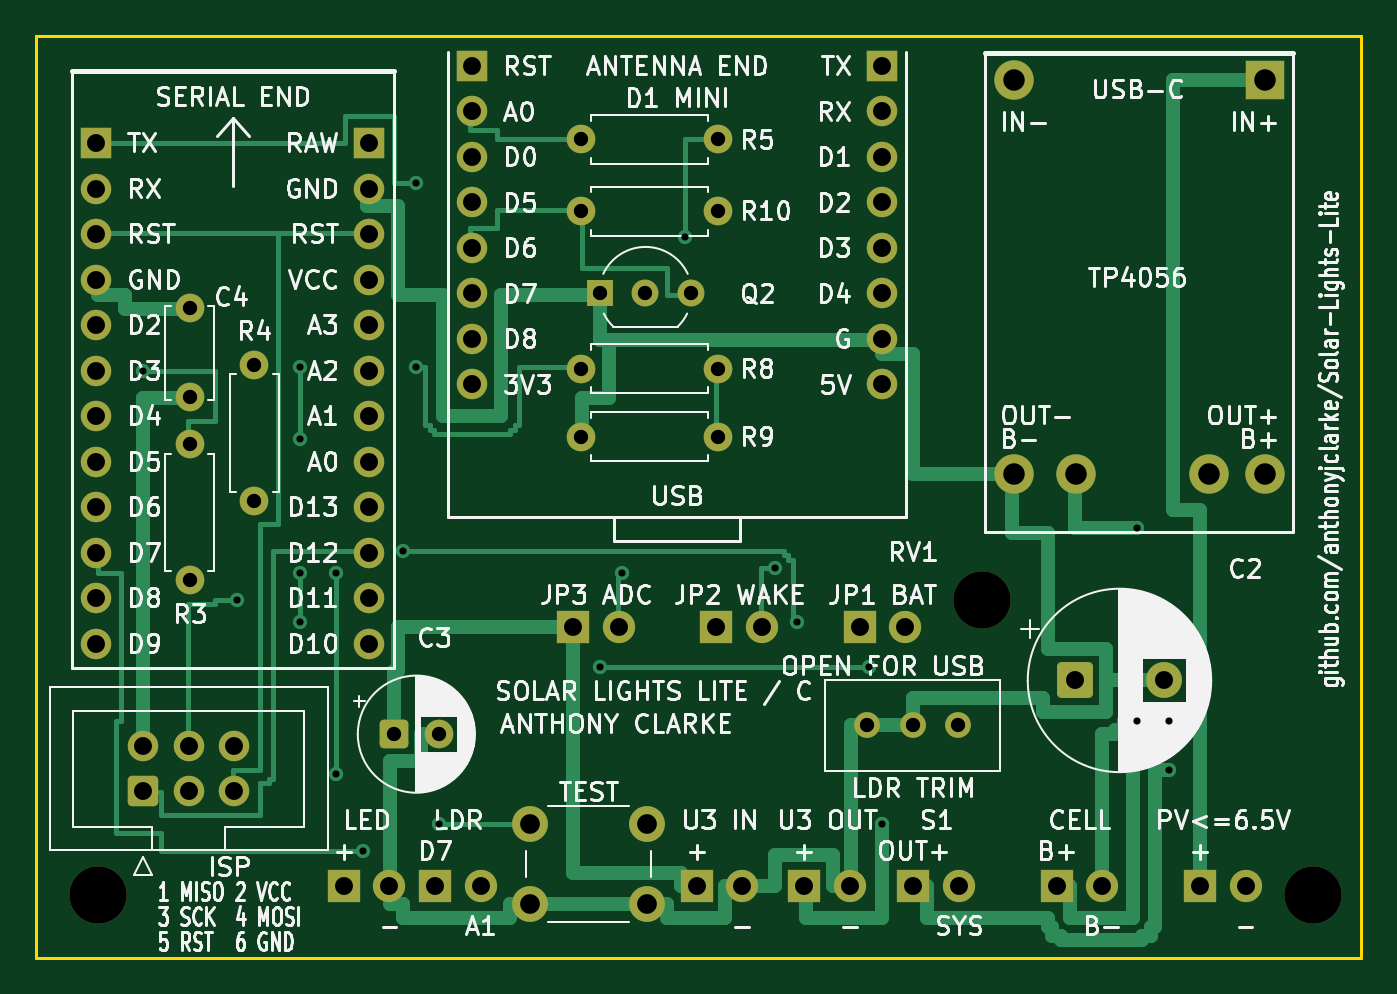
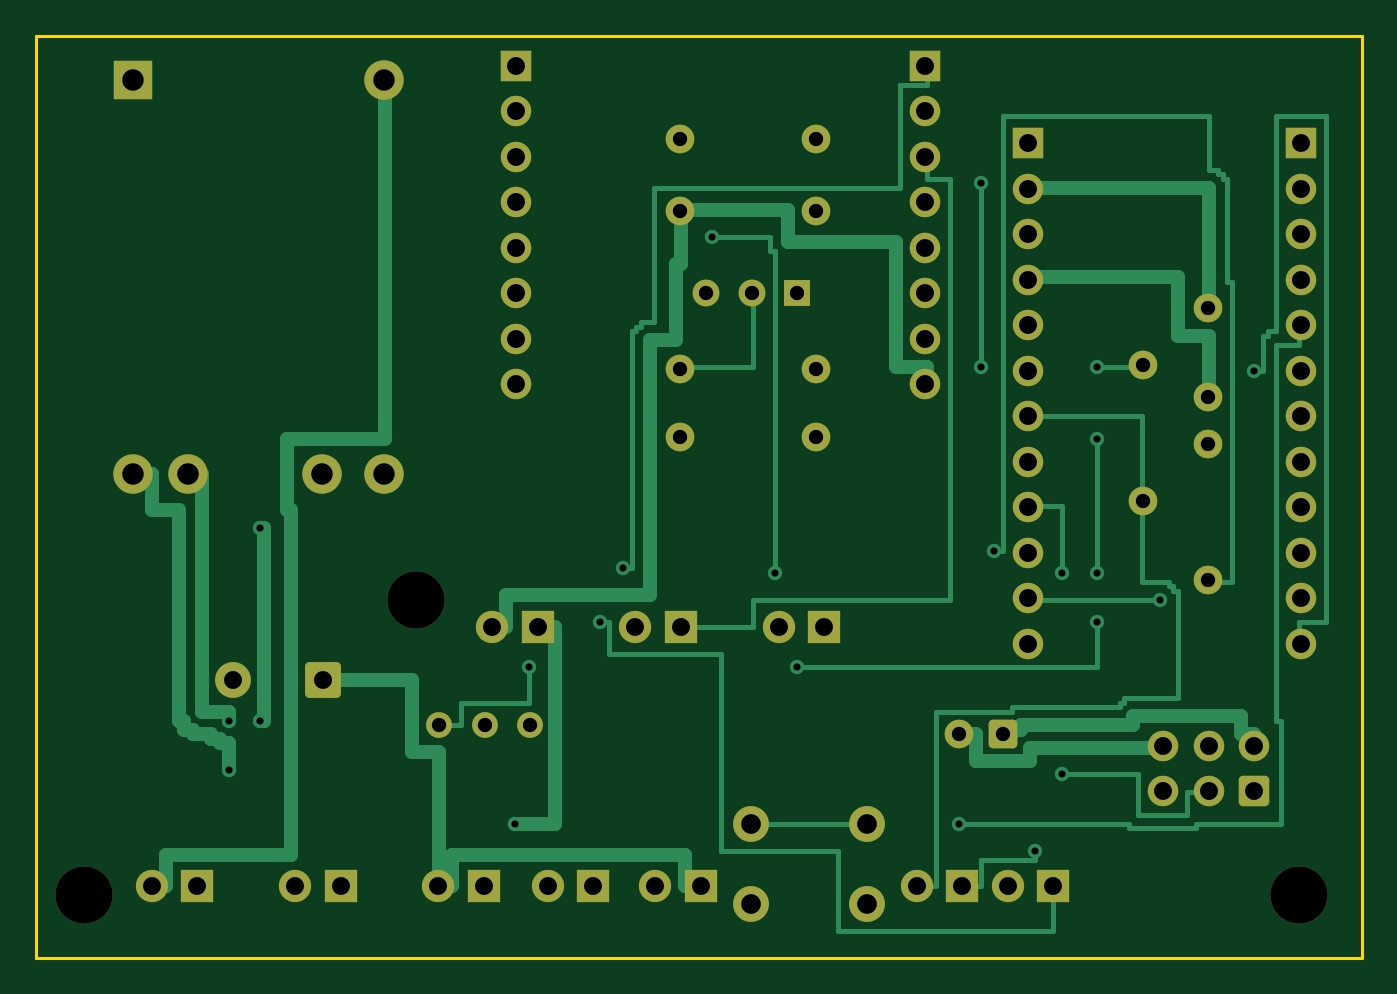
Circuit board: 9 layer files. Board 74.0 x 51.5 mm.
- bottom_copper: SolarLights_Carrier_RevC-B_Cu.gbl (20478 bytes)
- bottom_mask: SolarLights_Carrier_RevC-B_Mask.gbs (4891 bytes)
- bottom_silk: SolarLights_Carrier_RevC-B_Silkscreen.gbo (4901 bytes)
- outline: SolarLights_Carrier_RevC-Edge_Cuts.gm1 (699 bytes)
- top_copper: SolarLights_Carrier_RevC-F_Cu.gtl (22078 bytes)
- top_mask: SolarLights_Carrier_RevC-F_Mask.gts (4891 bytes)
- top_silk: SolarLights_Carrier_RevC-F_Silkscreen.gto (180755 bytes)
- drill: SolarLights_Carrier_RevC-NPTH.drl (366 bytes)
- drill: SolarLights_Carrier_RevC-PTH.drl (2190 bytes)

=== bottom_copper: SolarLights_Carrier_RevC-B_Cu.gbl (20478 bytes, source omitted) ===
=== bottom_mask: SolarLights_Carrier_RevC-B_Mask.gbs ===
%TF.GenerationSoftware,KiCad,Pcbnew,10.0.6*%
%TF.CreationDate,2026-10-28T17:11:32+11:00*%
%TF.ProjectId,SolarLights_Carrier_RevC,536f6c61-724c-4696-9768-74735f436172,rev?*%
%TF.SameCoordinates,Original*%
%TF.FileFunction,Soldermask,Bot*%
%TF.FilePolarity,Negative*%
%FSLAX46Y46*%
G04 Gerber Fmt 4.6, Leading zero omitted, Abs format (unit mm)*
G04 Created by KiCad (PCBNEW 10.0.6) date 2026-10-28 17:11:32*
%MOMM*%
%LPD*%
G01*
G04 APERTURE LIST*
G04 Aperture macros list*
%AMRoundRect*
0 Rectangle with rounded corners*
0 $1 Rounding radius*
0 $2 $3 $4 $5 $6 $7 $8 $9 X,Y pos of 4 corners*
0 Add a 4 corners polygon primitive as box body*
4,1,4,$2,$3,$4,$5,$6,$7,$8,$9,$2,$3,0*
0 Add four circle primitives for the rounded corners*
1,1,$1+$1,$2,$3*
1,1,$1+$1,$4,$5*
1,1,$1+$1,$6,$7*
1,1,$1+$1,$8,$9*
0 Add four rect primitives between the rounded corners*
20,1,$1+$1,$2,$3,$4,$5,0*
20,1,$1+$1,$4,$5,$6,$7,0*
20,1,$1+$1,$6,$7,$8,$9,0*
20,1,$1+$1,$8,$9,$2,$3,0*%
G04 Aperture macros list end*
%ADD10R,1.700000X1.700000*%
%ADD11C,1.700000*%
%ADD12C,3.200000*%
%ADD13R,2.200000X2.200000*%
%ADD14C,2.200000*%
%ADD15C,1.440000*%
%ADD16C,1.600000*%
%ADD17R,1.800000X1.800000*%
%ADD18C,1.800000*%
%ADD19C,2.000000*%
%ADD20RoundRect,0.250000X-0.750000X-0.750000X0.750000X-0.750000X0.750000X0.750000X-0.750000X0.750000X0*%
%ADD21R,1.500000X1.500000*%
%ADD22C,1.500000*%
%ADD23RoundRect,0.250000X-0.550000X-0.550000X0.550000X-0.550000X0.550000X0.550000X-0.550000X0.550000X0*%
%ADD24RoundRect,0.250000X0.600000X-0.600000X0.600000X0.600000X-0.600000X0.600000X-0.600000X-0.600000X0*%
G04 APERTURE END LIST*
D10*
%TO.C,JM3R1*%
X97229999Y-51700000D03*
D11*
X97229999Y-54240000D03*
X97229999Y-56780000D03*
X97229999Y-59320000D03*
X97229999Y-61860000D03*
X97229999Y-64400000D03*
X97229999Y-66940000D03*
X97229999Y-69480000D03*
%TD*%
D10*
%TO.C,JM2R1*%
X68620000Y-56000000D03*
D11*
X68620000Y-58540000D03*
X68620000Y-61080000D03*
X68620000Y-63620000D03*
X68620000Y-66160000D03*
X68620000Y-68700000D03*
X68620000Y-71240000D03*
X68620000Y-73780000D03*
X68620000Y-76320000D03*
X68620000Y-78860000D03*
X68620000Y-81400000D03*
X68620000Y-83940000D03*
%TD*%
D12*
%TO.C,H3*%
X102800000Y-81500000D03*
%TD*%
D13*
%TO.C,M1*%
X118600000Y-52500000D03*
D14*
X104600000Y-52500000D03*
X118600000Y-74500000D03*
X104600000Y-74500000D03*
X115500000Y-74500000D03*
X108050000Y-74500000D03*
%TD*%
D10*
%TO.C,JM2L1*%
X53380000Y-56000000D03*
D11*
X53380000Y-58540000D03*
X53380000Y-61080000D03*
X53380000Y-63620000D03*
X53380000Y-66160000D03*
X53380000Y-68700000D03*
X53380000Y-71240000D03*
X53380000Y-73780000D03*
X53380000Y-76320000D03*
X53380000Y-78860000D03*
X53380000Y-81400000D03*
X53380000Y-83940000D03*
%TD*%
D15*
%TO.C,RV1*%
X101500000Y-88500000D03*
X98960000Y-88500000D03*
X96420000Y-88500000D03*
%TD*%
D16*
%TO.C,C4*%
X58600000Y-70200000D03*
X58600000Y-65200000D03*
%TD*%
D12*
%TO.C,H1*%
X53500000Y-98000000D03*
%TD*%
D17*
%TO.C,JP1*%
X96000000Y-83000000D03*
D18*
X98540000Y-83000000D03*
%TD*%
D17*
%TO.C,JU3IN1*%
X86900000Y-97500000D03*
D18*
X89440000Y-97500000D03*
%TD*%
D16*
%TO.C,R3*%
X58600000Y-72800000D03*
X58600000Y-80420000D03*
%TD*%
D17*
%TO.C,JLDR1*%
X72300000Y-97500000D03*
D18*
X74840000Y-97500000D03*
%TD*%
D19*
%TO.C,SW1*%
X77600000Y-94000000D03*
X84100000Y-94000000D03*
X77600000Y-98500000D03*
X84100000Y-98500000D03*
%TD*%
D16*
%TO.C,R9*%
X88060000Y-72400000D03*
X80440000Y-72400000D03*
%TD*%
%TO.C,R8*%
X80440000Y-68600000D03*
X88060000Y-68600000D03*
%TD*%
%TO.C,R10*%
X88060000Y-59800000D03*
X80440000Y-59800000D03*
%TD*%
D17*
%TO.C,JP3*%
X80000000Y-83000000D03*
D18*
X82540000Y-83000000D03*
%TD*%
D17*
%TO.C,JU3OUT1*%
X92900000Y-97500000D03*
D18*
X95440000Y-97500000D03*
%TD*%
D10*
%TO.C,JM3L1*%
X74370000Y-51700000D03*
D11*
X74370000Y-54240000D03*
X74370000Y-56780000D03*
X74370000Y-59320000D03*
X74370000Y-61860000D03*
X74370000Y-64400000D03*
X74370000Y-66940000D03*
X74370000Y-69480000D03*
%TD*%
D20*
%TO.C,C2*%
X108000000Y-86000000D03*
D19*
X113000000Y-86000000D03*
%TD*%
D21*
%TO.C,Q2*%
X81500000Y-64400000D03*
D22*
X84040000Y-64400000D03*
X86580000Y-64400000D03*
%TD*%
D17*
%TO.C,JP2*%
X88000000Y-83000000D03*
D18*
X90540000Y-83000000D03*
%TD*%
D17*
%TO.C,JLED1*%
X67200000Y-97500000D03*
D18*
X69740000Y-97500000D03*
%TD*%
D17*
%TO.C,JCELL1*%
X107000000Y-97500000D03*
D18*
X109540000Y-97500000D03*
%TD*%
D17*
%TO.C,JPV1*%
X115000000Y-97500000D03*
D18*
X117540000Y-97500000D03*
%TD*%
D16*
%TO.C,R5*%
X88060000Y-55800000D03*
X80440000Y-55800000D03*
%TD*%
D23*
%TO.C,C3*%
X70000000Y-89000000D03*
D16*
X72500000Y-89000000D03*
%TD*%
%TO.C,R4*%
X62200000Y-76000000D03*
X62200000Y-68380000D03*
%TD*%
D12*
%TO.C,H2*%
X121300000Y-98000000D03*
%TD*%
D24*
%TO.C,JISP1*%
X56000000Y-92200000D03*
D11*
X56000000Y-89660000D03*
X58540000Y-92200000D03*
X58540000Y-89660000D03*
X61080000Y-92200000D03*
X61080000Y-89660000D03*
%TD*%
D17*
%TO.C,JS1*%
X99000000Y-97500000D03*
D18*
X101540000Y-97500000D03*
%TD*%
M02*

=== bottom_silk: SolarLights_Carrier_RevC-B_Silkscreen.gbo (4901 bytes, source omitted) ===
=== outline: SolarLights_Carrier_RevC-Edge_Cuts.gm1 ===
%TF.GenerationSoftware,KiCad,Pcbnew,10.0.6*%
%TF.CreationDate,2026-10-28T17:11:32+11:00*%
%TF.ProjectId,SolarLights_Carrier_RevC,536f6c61-724c-4696-9768-74735f436172,rev?*%
%TF.SameCoordinates,Original*%
%TF.FileFunction,Profile,NP*%
%FSLAX46Y46*%
G04 Gerber Fmt 4.6, Leading zero omitted, Abs format (unit mm)*
G04 Created by KiCad (PCBNEW 10.0.6) date 2026-10-28 17:11:32*
%MOMM*%
%LPD*%
G01*
G04 APERTURE LIST*
%TA.AperFunction,Profile*%
%ADD10C,0.150000*%
%TD*%
G04 APERTURE END LIST*
D10*
X50000000Y-50000000D02*
X124000000Y-50000000D01*
X50000000Y-101500000D02*
X50000000Y-50000000D01*
X124000000Y-50000000D02*
X124000000Y-101500000D01*
X124000000Y-101500000D02*
X50000000Y-101500000D01*
M02*

=== top_copper: SolarLights_Carrier_RevC-F_Cu.gtl (22078 bytes, source omitted) ===
=== top_mask: SolarLights_Carrier_RevC-F_Mask.gts ===
%TF.GenerationSoftware,KiCad,Pcbnew,10.0.6*%
%TF.CreationDate,2026-10-28T17:11:32+11:00*%
%TF.ProjectId,SolarLights_Carrier_RevC,536f6c61-724c-4696-9768-74735f436172,rev?*%
%TF.SameCoordinates,Original*%
%TF.FileFunction,Soldermask,Top*%
%TF.FilePolarity,Negative*%
%FSLAX46Y46*%
G04 Gerber Fmt 4.6, Leading zero omitted, Abs format (unit mm)*
G04 Created by KiCad (PCBNEW 10.0.6) date 2026-10-28 17:11:32*
%MOMM*%
%LPD*%
G01*
G04 APERTURE LIST*
G04 Aperture macros list*
%AMRoundRect*
0 Rectangle with rounded corners*
0 $1 Rounding radius*
0 $2 $3 $4 $5 $6 $7 $8 $9 X,Y pos of 4 corners*
0 Add a 4 corners polygon primitive as box body*
4,1,4,$2,$3,$4,$5,$6,$7,$8,$9,$2,$3,0*
0 Add four circle primitives for the rounded corners*
1,1,$1+$1,$2,$3*
1,1,$1+$1,$4,$5*
1,1,$1+$1,$6,$7*
1,1,$1+$1,$8,$9*
0 Add four rect primitives between the rounded corners*
20,1,$1+$1,$2,$3,$4,$5,0*
20,1,$1+$1,$4,$5,$6,$7,0*
20,1,$1+$1,$6,$7,$8,$9,0*
20,1,$1+$1,$8,$9,$2,$3,0*%
G04 Aperture macros list end*
%ADD10R,1.700000X1.700000*%
%ADD11C,1.700000*%
%ADD12C,3.200000*%
%ADD13R,2.200000X2.200000*%
%ADD14C,2.200000*%
%ADD15C,1.440000*%
%ADD16C,1.600000*%
%ADD17R,1.800000X1.800000*%
%ADD18C,1.800000*%
%ADD19C,2.000000*%
%ADD20RoundRect,0.250000X-0.750000X-0.750000X0.750000X-0.750000X0.750000X0.750000X-0.750000X0.750000X0*%
%ADD21R,1.500000X1.500000*%
%ADD22C,1.500000*%
%ADD23RoundRect,0.250000X-0.550000X-0.550000X0.550000X-0.550000X0.550000X0.550000X-0.550000X0.550000X0*%
%ADD24RoundRect,0.250000X0.600000X-0.600000X0.600000X0.600000X-0.600000X0.600000X-0.600000X-0.600000X0*%
G04 APERTURE END LIST*
D10*
%TO.C,JM3R1*%
X97229999Y-51700000D03*
D11*
X97229999Y-54240000D03*
X97229999Y-56780000D03*
X97229999Y-59320000D03*
X97229999Y-61860000D03*
X97229999Y-64400000D03*
X97229999Y-66940000D03*
X97229999Y-69480000D03*
%TD*%
D10*
%TO.C,JM2R1*%
X68620000Y-56000000D03*
D11*
X68620000Y-58540000D03*
X68620000Y-61080000D03*
X68620000Y-63620000D03*
X68620000Y-66160000D03*
X68620000Y-68700000D03*
X68620000Y-71240000D03*
X68620000Y-73780000D03*
X68620000Y-76320000D03*
X68620000Y-78860000D03*
X68620000Y-81400000D03*
X68620000Y-83940000D03*
%TD*%
D12*
%TO.C,H3*%
X102800000Y-81500000D03*
%TD*%
D13*
%TO.C,M1*%
X118600000Y-52500000D03*
D14*
X104600000Y-52500000D03*
X118600000Y-74500000D03*
X104600000Y-74500000D03*
X115500000Y-74500000D03*
X108050000Y-74500000D03*
%TD*%
D10*
%TO.C,JM2L1*%
X53380000Y-56000000D03*
D11*
X53380000Y-58540000D03*
X53380000Y-61080000D03*
X53380000Y-63620000D03*
X53380000Y-66160000D03*
X53380000Y-68700000D03*
X53380000Y-71240000D03*
X53380000Y-73780000D03*
X53380000Y-76320000D03*
X53380000Y-78860000D03*
X53380000Y-81400000D03*
X53380000Y-83940000D03*
%TD*%
D15*
%TO.C,RV1*%
X101500000Y-88500000D03*
X98960000Y-88500000D03*
X96420000Y-88500000D03*
%TD*%
D16*
%TO.C,C4*%
X58600000Y-70200000D03*
X58600000Y-65200000D03*
%TD*%
D12*
%TO.C,H1*%
X53500000Y-98000000D03*
%TD*%
D17*
%TO.C,JP1*%
X96000000Y-83000000D03*
D18*
X98540000Y-83000000D03*
%TD*%
D17*
%TO.C,JU3IN1*%
X86900000Y-97500000D03*
D18*
X89440000Y-97500000D03*
%TD*%
D16*
%TO.C,R3*%
X58600000Y-72800000D03*
X58600000Y-80420000D03*
%TD*%
D17*
%TO.C,JLDR1*%
X72300000Y-97500000D03*
D18*
X74840000Y-97500000D03*
%TD*%
D19*
%TO.C,SW1*%
X77600000Y-94000000D03*
X84100000Y-94000000D03*
X77600000Y-98500000D03*
X84100000Y-98500000D03*
%TD*%
D16*
%TO.C,R9*%
X88060000Y-72400000D03*
X80440000Y-72400000D03*
%TD*%
%TO.C,R8*%
X80440000Y-68600000D03*
X88060000Y-68600000D03*
%TD*%
%TO.C,R10*%
X88060000Y-59800000D03*
X80440000Y-59800000D03*
%TD*%
D17*
%TO.C,JP3*%
X80000000Y-83000000D03*
D18*
X82540000Y-83000000D03*
%TD*%
D17*
%TO.C,JU3OUT1*%
X92900000Y-97500000D03*
D18*
X95440000Y-97500000D03*
%TD*%
D10*
%TO.C,JM3L1*%
X74370000Y-51700000D03*
D11*
X74370000Y-54240000D03*
X74370000Y-56780000D03*
X74370000Y-59320000D03*
X74370000Y-61860000D03*
X74370000Y-64400000D03*
X74370000Y-66940000D03*
X74370000Y-69480000D03*
%TD*%
D20*
%TO.C,C2*%
X108000000Y-86000000D03*
D19*
X113000000Y-86000000D03*
%TD*%
D21*
%TO.C,Q2*%
X81500000Y-64400000D03*
D22*
X84040000Y-64400000D03*
X86580000Y-64400000D03*
%TD*%
D17*
%TO.C,JP2*%
X88000000Y-83000000D03*
D18*
X90540000Y-83000000D03*
%TD*%
D17*
%TO.C,JLED1*%
X67200000Y-97500000D03*
D18*
X69740000Y-97500000D03*
%TD*%
D17*
%TO.C,JCELL1*%
X107000000Y-97500000D03*
D18*
X109540000Y-97500000D03*
%TD*%
D17*
%TO.C,JPV1*%
X115000000Y-97500000D03*
D18*
X117540000Y-97500000D03*
%TD*%
D16*
%TO.C,R5*%
X88060000Y-55800000D03*
X80440000Y-55800000D03*
%TD*%
D23*
%TO.C,C3*%
X70000000Y-89000000D03*
D16*
X72500000Y-89000000D03*
%TD*%
%TO.C,R4*%
X62200000Y-76000000D03*
X62200000Y-68380000D03*
%TD*%
D12*
%TO.C,H2*%
X121300000Y-98000000D03*
%TD*%
D24*
%TO.C,JISP1*%
X56000000Y-92200000D03*
D11*
X56000000Y-89660000D03*
X58540000Y-92200000D03*
X58540000Y-89660000D03*
X61080000Y-92200000D03*
X61080000Y-89660000D03*
%TD*%
D17*
%TO.C,JS1*%
X99000000Y-97500000D03*
D18*
X101540000Y-97500000D03*
%TD*%
M02*

=== top_silk: SolarLights_Carrier_RevC-F_Silkscreen.gto (180755 bytes, source omitted) ===
=== drill: SolarLights_Carrier_RevC-NPTH.drl ===
M48
; DRILL file KiCad 10.0.6 date 2026-10-28T17:11:33
; FORMAT={-:-/ absolute / metric / decimal}
; #@! TF.CreationDate,2026-10-28T17:11:33+11:00
; #@! TF.GenerationSoftware,Kicad,Pcbnew,10.0.6
; #@! TF.FileFunction,NonPlated,1,2,NPTH
FMAT,2
METRIC
; #@! TA.AperFunction,NonPlated,NPTH,ComponentDrill
T1C3.200
%
G90
G05
T1
X53.5Y-98.0
X102.8Y-81.5
X121.3Y-98.0
M30

=== drill: SolarLights_Carrier_RevC-PTH.drl ===
M48
; DRILL file KiCad 10.0.6 date 2026-10-28T17:11:33
; FORMAT={-:-/ absolute / metric / decimal}
; #@! TF.CreationDate,2026-10-28T17:11:33+11:00
; #@! TF.GenerationSoftware,Kicad,Pcbnew,10.0.6
; #@! TF.FileFunction,Plated,1,2,PTH
FMAT,2
METRIC
; #@! TA.AperFunction,Plated,PTH,ViaDrill
T1C0.400
; #@! TA.AperFunction,Plated,PTH,ComponentDrill
T2C0.800
; #@! TA.AperFunction,Plated,PTH,ComponentDrill
T3C1.000
; #@! TA.AperFunction,Plated,PTH,ComponentDrill
T4C1.100
; #@! TA.AperFunction,Plated,PTH,ComponentDrill
T5C1.200
%
G90
G05
T1
X56.0Y-68.75
X61.25Y-81.5
X64.75Y-68.5
X64.75Y-72.5
X64.75Y-80.0
X64.75Y-82.75
X66.75Y-80.0
X66.75Y-91.25
X68.25Y-95.5
X70.5Y-78.75
X71.25Y-58.25
X71.25Y-68.5
X72.5Y-94.0
X81.5Y-85.25
X82.75Y-80.0
X86.25Y-61.25
X91.25Y-79.75
X92.5Y-82.75
X96.5Y-85.25
X97.25Y-94.0
X111.5Y-77.5
X111.5Y-88.25
X113.25Y-88.25
X113.25Y-91.0
T2
X58.6Y-65.2
X58.6Y-70.2
X58.6Y-72.8
X58.6Y-80.42
X62.2Y-68.38
X62.2Y-76.0
X70.0Y-89.0
X72.5Y-89.0
X80.44Y-55.8
X80.44Y-59.8
X80.44Y-68.6
X80.44Y-72.4
X81.5Y-64.4
X84.04Y-64.4
X86.58Y-64.4
X88.06Y-55.8
X88.06Y-59.8
X88.06Y-68.6
X88.06Y-72.4
X96.42Y-88.5
X98.96Y-88.5
X101.5Y-88.5
T3
X53.38Y-56.0
X53.38Y-58.54
X53.38Y-61.08
X53.38Y-63.62
X53.38Y-66.16
X53.38Y-68.7
X53.38Y-71.24
X53.38Y-73.78
X53.38Y-76.32
X53.38Y-78.86
X53.38Y-81.4
X53.38Y-83.94
X56.0Y-89.66
X56.0Y-92.2
X58.54Y-89.66
X58.54Y-92.2
X61.08Y-89.66
X61.08Y-92.2
X67.2Y-97.5
X68.62Y-56.0
X68.62Y-58.54
X68.62Y-61.08
X68.62Y-63.62
X68.62Y-66.16
X68.62Y-68.7
X68.62Y-71.24
X68.62Y-73.78
X68.62Y-76.32
X68.62Y-78.86
X68.62Y-81.4
X68.62Y-83.94
X69.74Y-97.5
X72.3Y-97.5
X74.37Y-51.7
X74.37Y-54.24
X74.37Y-56.78
X74.37Y-59.32
X74.37Y-61.86
X74.37Y-64.4
X74.37Y-66.94
X74.37Y-69.48
X74.84Y-97.5
X80.0Y-83.0
X82.54Y-83.0
X86.9Y-97.5
X88.0Y-83.0
X89.44Y-97.5
X90.54Y-83.0
X92.9Y-97.5
X95.44Y-97.5
X96.0Y-83.0
X97.23Y-51.7
X97.23Y-54.24
X97.23Y-56.78
X97.23Y-59.32
X97.23Y-61.86
X97.23Y-64.4
X97.23Y-66.94
X97.23Y-69.48
X98.54Y-83.0
X99.0Y-97.5
X101.54Y-97.5
X107.0Y-97.5
X108.0Y-86.0
X109.54Y-97.5
X113.0Y-86.0
X115.0Y-97.5
X117.54Y-97.5
T4
X77.6Y-94.0
X77.6Y-98.5
X84.1Y-94.0
X84.1Y-98.5
T5
X104.6Y-52.5
X104.6Y-74.5
X108.05Y-74.5
X115.5Y-74.5
X118.6Y-52.5
X118.6Y-74.5
M30
